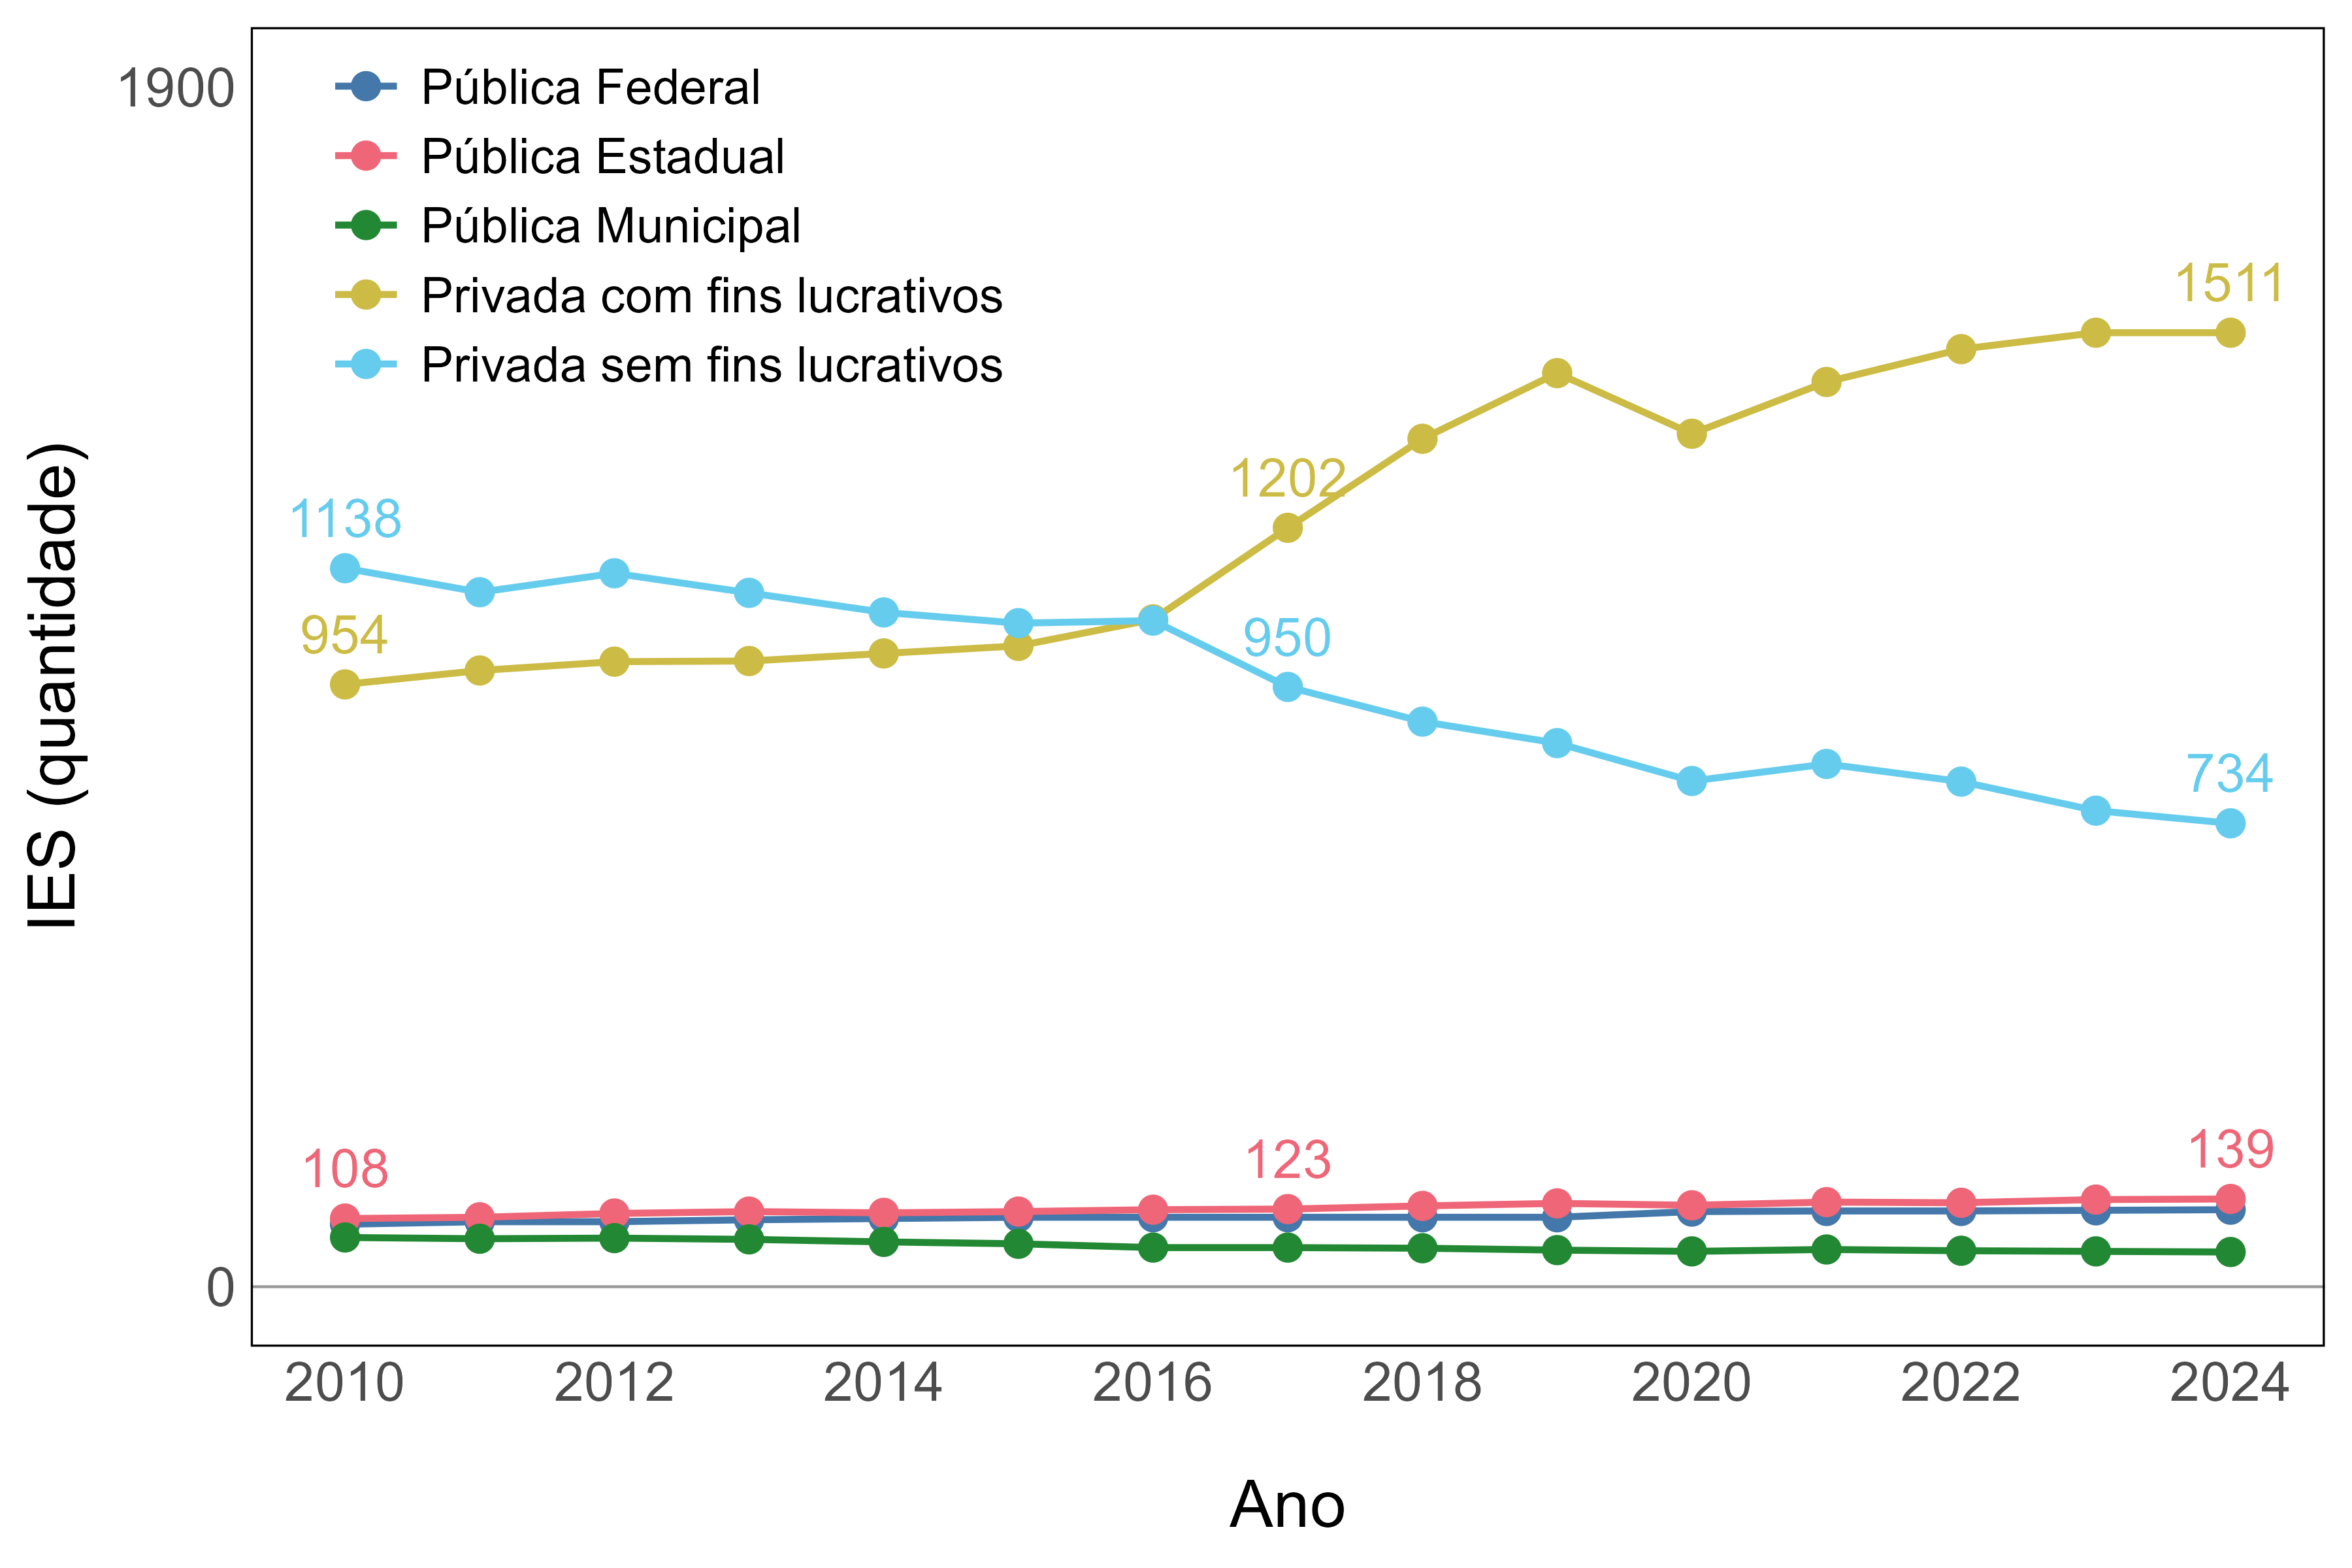

Values plotted in this chart, from the file beside it:
indicador_code, indicador_nome, bloco_var, bloco_nome, grupo_code, grupo_nome, serie_var, serie_nome, unidade, ano, valor, lbl
A1, Número e distribuição de IES e mantenedo…, catadm_it, Categoria Administrativa, 1, Pública Federal, qt_ies, IES, Quantidade, 2010, 99, NA
A1, Número e distribuição de IES e mantenedo…, catadm_it, Categoria Administrativa, 1, Pública Federal, qt_ies, IES, Quantidade, 2011, 103, NA
A1, Número e distribuição de IES e mantenedo…, catadm_it, Categoria Administrativa, 1, Pública Federal, qt_ies, IES, Quantidade, 2012, 103, NA
A1, Número e distribuição de IES e mantenedo…, catadm_it, Categoria Administrativa, 1, Pública Federal, qt_ies, IES, Quantidade, 2013, 106, NA
A1, Número e distribuição de IES e mantenedo…, catadm_it, Categoria Administrativa, 1, Pública Federal, qt_ies, IES, Quantidade, 2014, 108, NA
A1, Número e distribuição de IES e mantenedo…, catadm_it, Categoria Administrativa, 1, Pública Federal, qt_ies, IES, Quantidade, 2015, 110, NA
A1, Número e distribuição de IES e mantenedo…, catadm_it, Categoria Administrativa, 1, Pública Federal, qt_ies, IES, Quantidade, 2016, 110, NA
A1, Número e distribuição de IES e mantenedo…, catadm_it, Categoria Administrativa, 1, Pública Federal, qt_ies, IES, Quantidade, 2017, 110, NA
A1, Número e distribuição de IES e mantenedo…, catadm_it, Categoria Administrativa, 1, Pública Federal, qt_ies, IES, Quantidade, 2018, 110, NA
A1, Número e distribuição de IES e mantenedo…, catadm_it, Categoria Administrativa, 1, Pública Federal, qt_ies, IES, Quantidade, 2019, 110, NA
A1, Número e distribuição de IES e mantenedo…, catadm_it, Categoria Administrativa, 1, Pública Federal, qt_ies, IES, Quantidade, 2020, 119, NA
A1, Número e distribuição de IES e mantenedo…, catadm_it, Categoria Administrativa, 1, Pública Federal, qt_ies, IES, Quantidade, 2021, 120, NA
A1, Número e distribuição de IES e mantenedo…, catadm_it, Categoria Administrativa, 1, Pública Federal, qt_ies, IES, Quantidade, 2022, 120, NA
A1, Número e distribuição de IES e mantenedo…, catadm_it, Categoria Administrativa, 1, Pública Federal, qt_ies, IES, Quantidade, 2023, 121, NA
A1, Número e distribuição de IES e mantenedo…, catadm_it, Categoria Administrativa, 1, Pública Federal, qt_ies, IES, Quantidade, 2024, 122, NA
A1, Número e distribuição de IES e mantenedo…, catadm_it, Categoria Administrativa, 2, Pública Estadual, qt_ies, IES, Quantidade, 2010, 108, 108
A1, Número e distribuição de IES e mantenedo…, catadm_it, Categoria Administrativa, 2, Pública Estadual, qt_ies, IES, Quantidade, 2011, 110, NA
A1, Número e distribuição de IES e mantenedo…, catadm_it, Categoria Administrativa, 2, Pública Estadual, qt_ies, IES, Quantidade, 2012, 116, NA
A1, Número e distribuição de IES e mantenedo…, catadm_it, Categoria Administrativa, 2, Pública Estadual, qt_ies, IES, Quantidade, 2013, 119, NA
A1, Número e distribuição de IES e mantenedo…, catadm_it, Categoria Administrativa, 2, Pública Estadual, qt_ies, IES, Quantidade, 2014, 117, NA
A1, Número e distribuição de IES e mantenedo…, catadm_it, Categoria Administrativa, 2, Pública Estadual, qt_ies, IES, Quantidade, 2015, 119, NA
A1, Número e distribuição de IES e mantenedo…, catadm_it, Categoria Administrativa, 2, Pública Estadual, qt_ies, IES, Quantidade, 2016, 122, NA
A1, Número e distribuição de IES e mantenedo…, catadm_it, Categoria Administrativa, 2, Pública Estadual, qt_ies, IES, Quantidade, 2017, 123, 123
A1, Número e distribuição de IES e mantenedo…, catadm_it, Categoria Administrativa, 2, Pública Estadual, qt_ies, IES, Quantidade, 2018, 128, NA
A1, Número e distribuição de IES e mantenedo…, catadm_it, Categoria Administrativa, 2, Pública Estadual, qt_ies, IES, Quantidade, 2019, 132, NA
A1, Número e distribuição de IES e mantenedo…, catadm_it, Categoria Administrativa, 2, Pública Estadual, qt_ies, IES, Quantidade, 2020, 129, NA
A1, Número e distribuição de IES e mantenedo…, catadm_it, Categoria Administrativa, 2, Pública Estadual, qt_ies, IES, Quantidade, 2021, 134, NA
A1, Número e distribuição de IES e mantenedo…, catadm_it, Categoria Administrativa, 2, Pública Estadual, qt_ies, IES, Quantidade, 2022, 133, NA
A1, Número e distribuição de IES e mantenedo…, catadm_it, Categoria Administrativa, 2, Pública Estadual, qt_ies, IES, Quantidade, 2023, 138, NA
A1, Número e distribuição de IES e mantenedo…, catadm_it, Categoria Administrativa, 2, Pública Estadual, qt_ies, IES, Quantidade, 2024, 139, 139
A1, Número e distribuição de IES e mantenedo…, catadm_it, Categoria Administrativa, 3, Pública Municipal, qt_ies, IES, Quantidade, 2010, 78, NA
A1, Número e distribuição de IES e mantenedo…, catadm_it, Categoria Administrativa, 3, Pública Municipal, qt_ies, IES, Quantidade, 2011, 76, NA
A1, Número e distribuição de IES e mantenedo…, catadm_it, Categoria Administrativa, 3, Pública Municipal, qt_ies, IES, Quantidade, 2012, 77, NA
A1, Número e distribuição de IES e mantenedo…, catadm_it, Categoria Administrativa, 3, Pública Municipal, qt_ies, IES, Quantidade, 2013, 75, NA
A1, Número e distribuição de IES e mantenedo…, catadm_it, Categoria Administrativa, 3, Pública Municipal, qt_ies, IES, Quantidade, 2014, 71, NA
A1, Número e distribuição de IES e mantenedo…, catadm_it, Categoria Administrativa, 3, Pública Municipal, qt_ies, IES, Quantidade, 2015, 68, NA
A1, Número e distribuição de IES e mantenedo…, catadm_it, Categoria Administrativa, 3, Pública Municipal, qt_ies, IES, Quantidade, 2016, 62, NA
A1, Número e distribuição de IES e mantenedo…, catadm_it, Categoria Administrativa, 3, Pública Municipal, qt_ies, IES, Quantidade, 2017, 62, NA
A1, Número e distribuição de IES e mantenedo…, catadm_it, Categoria Administrativa, 3, Pública Municipal, qt_ies, IES, Quantidade, 2018, 61, NA
A1, Número e distribuição de IES e mantenedo…, catadm_it, Categoria Administrativa, 3, Pública Municipal, qt_ies, IES, Quantidade, 2019, 58, NA
A1, Número e distribuição de IES e mantenedo…, catadm_it, Categoria Administrativa, 3, Pública Municipal, qt_ies, IES, Quantidade, 2020, 56, NA
A1, Número e distribuição de IES e mantenedo…, catadm_it, Categoria Administrativa, 3, Pública Municipal, qt_ies, IES, Quantidade, 2021, 59, NA
A1, Número e distribuição de IES e mantenedo…, catadm_it, Categoria Administrativa, 3, Pública Municipal, qt_ies, IES, Quantidade, 2022, 57, NA
A1, Número e distribuição de IES e mantenedo…, catadm_it, Categoria Administrativa, 3, Pública Municipal, qt_ies, IES, Quantidade, 2023, 56, NA
A1, Número e distribuição de IES e mantenedo…, catadm_it, Categoria Administrativa, 3, Pública Municipal, qt_ies, IES, Quantidade, 2024, 55, NA
A1, Número e distribuição de IES e mantenedo…, catadm_it, Categoria Administrativa, 4, Privada com fins lucrativos, qt_ies, IES, Quantidade, 2010, 954, 954
A1, Número e distribuição de IES e mantenedo…, catadm_it, Categoria Administrativa, 4, Privada com fins lucrativos, qt_ies, IES, Quantidade, 2011, 976, NA
A1, Número e distribuição de IES e mantenedo…, catadm_it, Categoria Administrativa, 4, Privada com fins lucrativos, qt_ies, IES, Quantidade, 2012, 990, NA
A1, Número e distribuição de IES e mantenedo…, catadm_it, Categoria Administrativa, 4, Privada com fins lucrativos, qt_ies, IES, Quantidade, 2013, 991, NA
A1, Número e distribuição de IES e mantenedo…, catadm_it, Categoria Administrativa, 4, Privada com fins lucrativos, qt_ies, IES, Quantidade, 2014, 1003, NA
A1, Número e distribuição de IES e mantenedo…, catadm_it, Categoria Administrativa, 4, Privada com fins lucrativos, qt_ies, IES, Quantidade, 2015, 1015, NA
A1, Número e distribuição de IES e mantenedo…, catadm_it, Categoria Administrativa, 4, Privada com fins lucrativos, qt_ies, IES, Quantidade, 2016, 1057, NA
A1, Número e distribuição de IES e mantenedo…, catadm_it, Categoria Administrativa, 4, Privada com fins lucrativos, qt_ies, IES, Quantidade, 2017, 1202, 1202
A1, Número e distribuição de IES e mantenedo…, catadm_it, Categoria Administrativa, 4, Privada com fins lucrativos, qt_ies, IES, Quantidade, 2018, 1343, NA
A1, Número e distribuição de IES e mantenedo…, catadm_it, Categoria Administrativa, 4, Privada com fins lucrativos, qt_ies, IES, Quantidade, 2019, 1447, NA
A1, Número e distribuição de IES e mantenedo…, catadm_it, Categoria Administrativa, 4, Privada com fins lucrativos, qt_ies, IES, Quantidade, 2020, 1351, NA
A1, Número e distribuição de IES e mantenedo…, catadm_it, Categoria Administrativa, 4, Privada com fins lucrativos, qt_ies, IES, Quantidade, 2021, 1433, NA
A1, Número e distribuição de IES e mantenedo…, catadm_it, Categoria Administrativa, 4, Privada com fins lucrativos, qt_ies, IES, Quantidade, 2022, 1485, NA
A1, Número e distribuição de IES e mantenedo…, catadm_it, Categoria Administrativa, 4, Privada com fins lucrativos, qt_ies, IES, Quantidade, 2023, 1511, NA
A1, Número e distribuição de IES e mantenedo…, catadm_it, Categoria Administrativa, 4, Privada com fins lucrativos, qt_ies, IES, Quantidade, 2024, 1511, 1511
... 15 more rows
